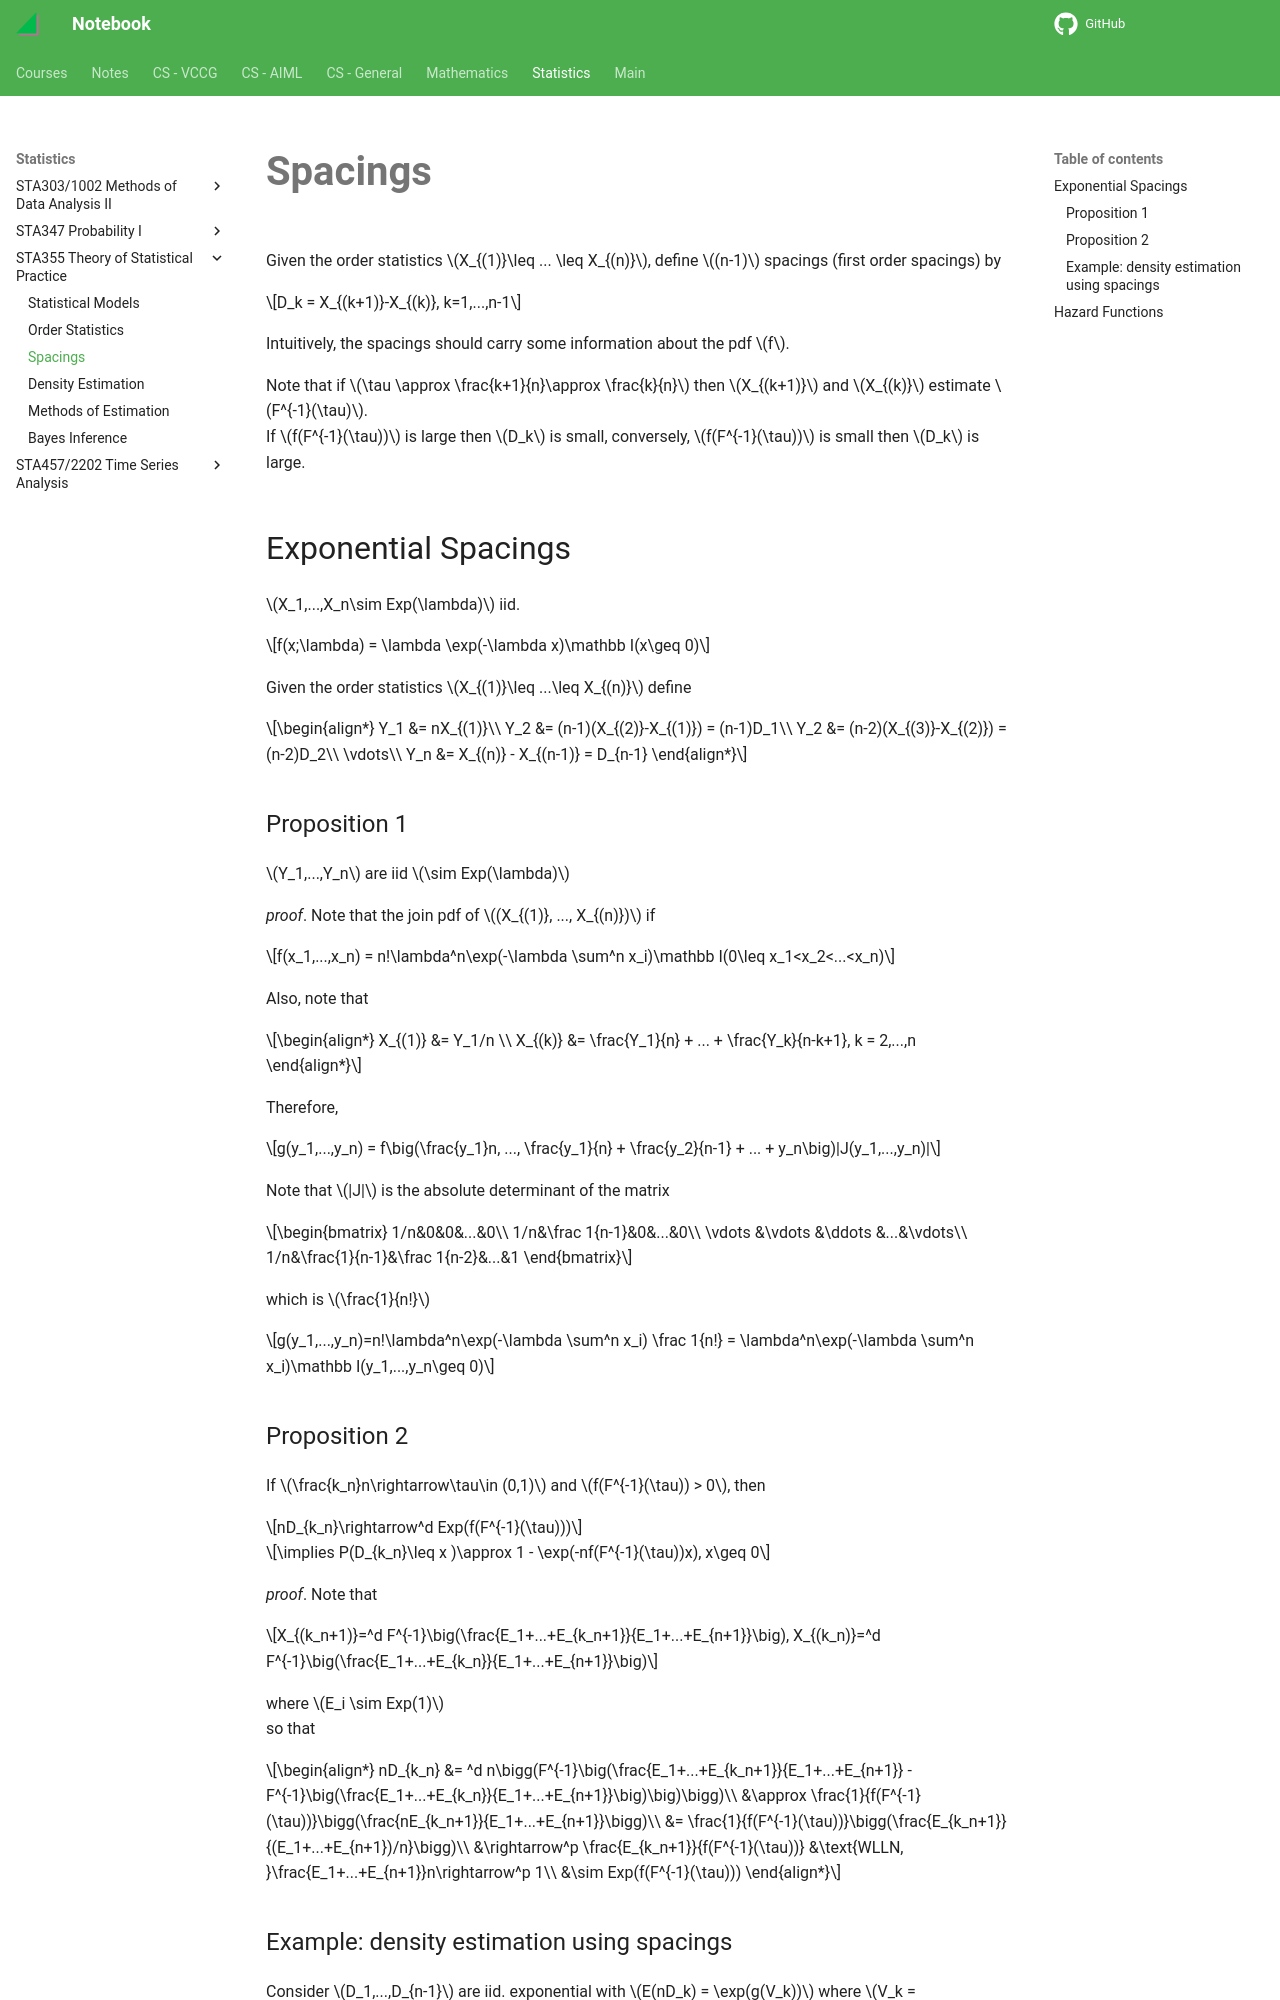

repository: haoda-li/notebook · page: stats/sta355/spacings.html · generator: mkdocs

# Spacings


Given the order statistics $X_{(1)}\leq ... \leq X_{(n)}$, define $(n-1)$ spacings (first order spacings) by 

$$D_k = X_{(k+1)}-X_{(k)}, k=1,...,n-1$$

Intuitively, the spacings should carry some information about the pdf $f$. 

Note that if $\tau \approx \frac{k+1}{n}\approx \frac{k}{n}$ then $X_{(k+1)}$ and $X_{(k)}$ estimate $F^{-1}(\tau)$.  
If $f(F^{-1}(\tau))$ is large then $D_k$ is small, conversely, $f(F^{-1}(\tau))$ is small then $D_k$ is large. 

## Exponential Spacings 

$X_1,...,X_n\sim Exp(\lambda)$ iid. 

$$f(x;\lambda) = \lambda \exp(-\lambda x)\mathbb I(x\geq 0)$$

Given the order statistics $X_{(1)}\leq ...\leq X_{(n)}$ define 

\begin{align*}
Y_1 &= nX_{(1)}\\
Y_2 &= (n-1)(X_{(2)}-X_{(1)}) = (n-1)D_1\\
Y_2 &= (n-2)(X_{(3)}-X_{(2)}) = (n-2)D_2\\
\vdots\\
Y_n &= X_{(n)} - X_{(n-1)} = D_{n-1}
\end{align*}

### Proposition 1
$Y_1,...,Y_n$ are iid $\sim Exp(\lambda)$  

_proof_. Note that the join pdf of $(X_{(1)}, ..., X_{(n)})$ if 

$$f(x_1,...,x_n) = n!\lambda^n\exp(-\lambda \sum^n x_i)\mathbb I(0\leq x_1<x_2<...<x_n)$$

Also, note that 

\begin{align*}
X_{(1)} &= Y_1/n \\
X_{(k)} &= \frac{Y_1}{n} + ... + \frac{Y_k}{n-k+1}, k = 2,...,n
\end{align*}

Therefore, 

$$g(y_1,...,y_n) = f\big(\frac{y_1}n, ..., \frac{y_1}{n} + \frac{y_2}{n-1} + ... + y_n\big)|J(y_1,...,y_n)|$$

Note that $|J|$ is the absolute determinant of the matrix 

$$\begin{bmatrix}
1/n&0&0&...&0\\
1/n&\frac 1{n-1}&0&...&0\\
\vdots &\vdots &\ddots &...&\vdots\\
1/n&\frac{1}{n-1}&\frac 1{n-2}&...&1
\end{bmatrix}$$

which is $\frac{1}{n!}$

$$g(y_1,...,y_n)=n!\lambda^n\exp(-\lambda \sum^n x_i) \frac 1{n!} = \lambda^n\exp(-\lambda \sum^n x_i)\mathbb I(y_1,...,y_n\geq 0)$$
